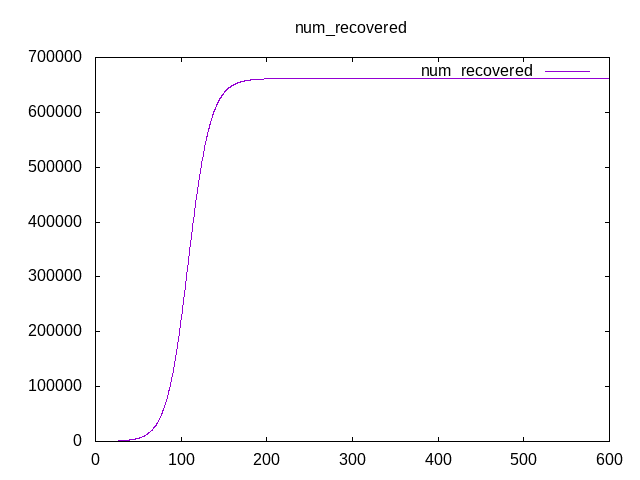

The table this chart was drawn from, first rows:
Time, num_recovered
0, 0
0.25, 0
0.5, 2
0.75, 4
1, 7
1.25, 10
1.5, 14
1.75, 18
2, 19
2.25, 25
2.5, 27
2.75, 30
3, 30
3.25, 35
3.5, 38
3.75, 42
4, 46
4.25, 48
4.5, 53
4.75, 54
5, 57
5.25, 61
5.5, 64
5.75, 67
6, 68
6.25, 69
6.5, 69
6.75, 71
7, 76
7.25, 80
7.5, 85
7.75, 89
8, 92
8.25, 97
8.5, 99
8.75, 101
9, 106
9.25, 111
9.5, 114
9.75, 119
10, 128
10.25, 129
10.5, 132
10.75, 134
11, 135
11.25, 140
11.5, 143
11.75, 148
12, 151
12.25, 156
12.5, 163
12.75, 167
13, 170
13.25, 174
13.5, 179
13.75, 187
14, 194
14.25, 204
14.5, 208
14.75, 209
... 2,340 more rows
